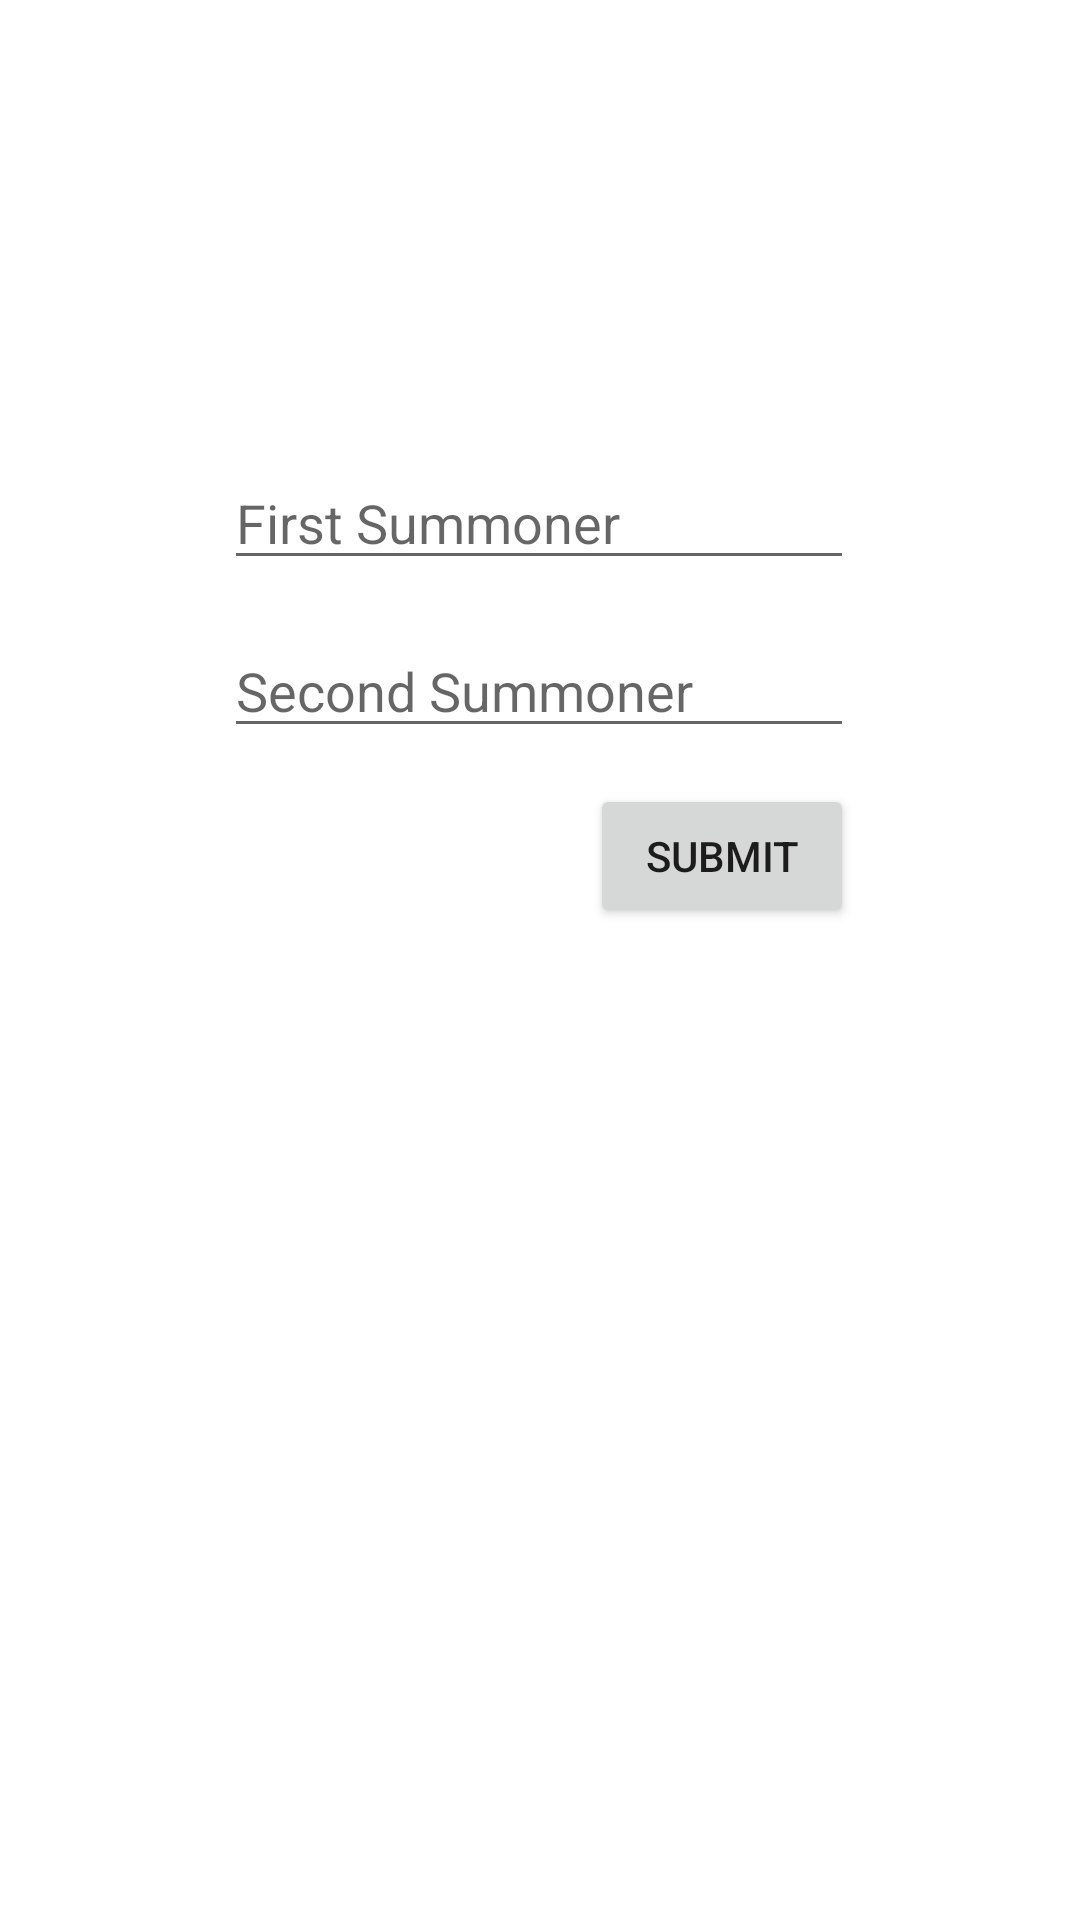

Layout XML and referenced resources for this Android screen:
<!-- AndroidManifest.xml: application theme Theme.example -->
<!-- res/layout/activity_main.xml -->
<?xml version="1.0" encoding="utf-8"?>
<androidx.constraintlayout.widget.ConstraintLayout xmlns:android="http://schemas.android.com/apk/res/android"
    xmlns:app="http://schemas.android.com/apk/res-auto"
    xmlns:tools="http://schemas.android.com/tools"
    android:layout_width="match_parent"
    android:layout_height="match_parent">


    <EditText
        android:id="@+id/etFirstSummonerName"
        android:layout_width="wrap_content"
        android:layout_height="wrap_content"
        android:layout_marginTop="152dp"
        android:ems="10"
        android:hint="First Summoner"
        android:inputType="textPersonName"
        app:layout_constraintEnd_toEndOf="parent"
        app:layout_constraintHorizontal_bias="0.497"
        app:layout_constraintStart_toStartOf="parent"
        app:layout_constraintTop_toTopOf="parent" />

    <EditText
        android:id="@+id/etSecondSummonerName"
        android:layout_width="wrap_content"
        android:layout_height="wrap_content"
        android:layout_marginTop="208dp"
        android:ems="10"
        android:hint="Second Summoner"
        android:inputType="textPersonName"
        app:layout_constraintEnd_toEndOf="parent"
        app:layout_constraintHorizontal_bias="0.497"
        app:layout_constraintStart_toStartOf="parent"
        app:layout_constraintTop_toTopOf="parent" />

    <Button
        android:id="@+id/btnSubmit"
        android:layout_width="wrap_content"
        android:layout_height="wrap_content"
        android:layout_marginTop="68dp"
        android:text="Submit"
        app:layout_constraintEnd_toEndOf="@+id/etFirstSummonerName"
        app:layout_constraintTop_toBottomOf="@+id/etFirstSummonerName" />
</androidx.constraintlayout.widget.ConstraintLayout>
<!-- resources referenced by this layout -->
<resources>
  <style name="Theme.example" parent="Theme.MaterialComponents.DayNight.DarkActionBar">
          
          <item name="colorPrimary">@color/purple_500</item>
          <item name="colorPrimaryVariant">@color/purple_700</item>
          <item name="colorOnPrimary">@color/white</item>
          
          <item name="colorSecondary">@color/teal_200</item>
          <item name="colorSecondaryVariant">@color/teal_700</item>
          <item name="colorOnSecondary">@color/black</item>
          
          <item name="android:statusBarColor" tools:targetApi="l">?attr/colorPrimaryVariant</item>
          
      </style>
  <color name="purple_500">#FF6200EE</color>
  <color name="purple_700">#FF3700B3</color>
  <color name="white">#FFFFFFFF</color>
  <color name="teal_200">#FF03DAC5</color>
  <color name="teal_700">#FF018786</color>
  <color name="black">#FF000000</color>
</resources>
